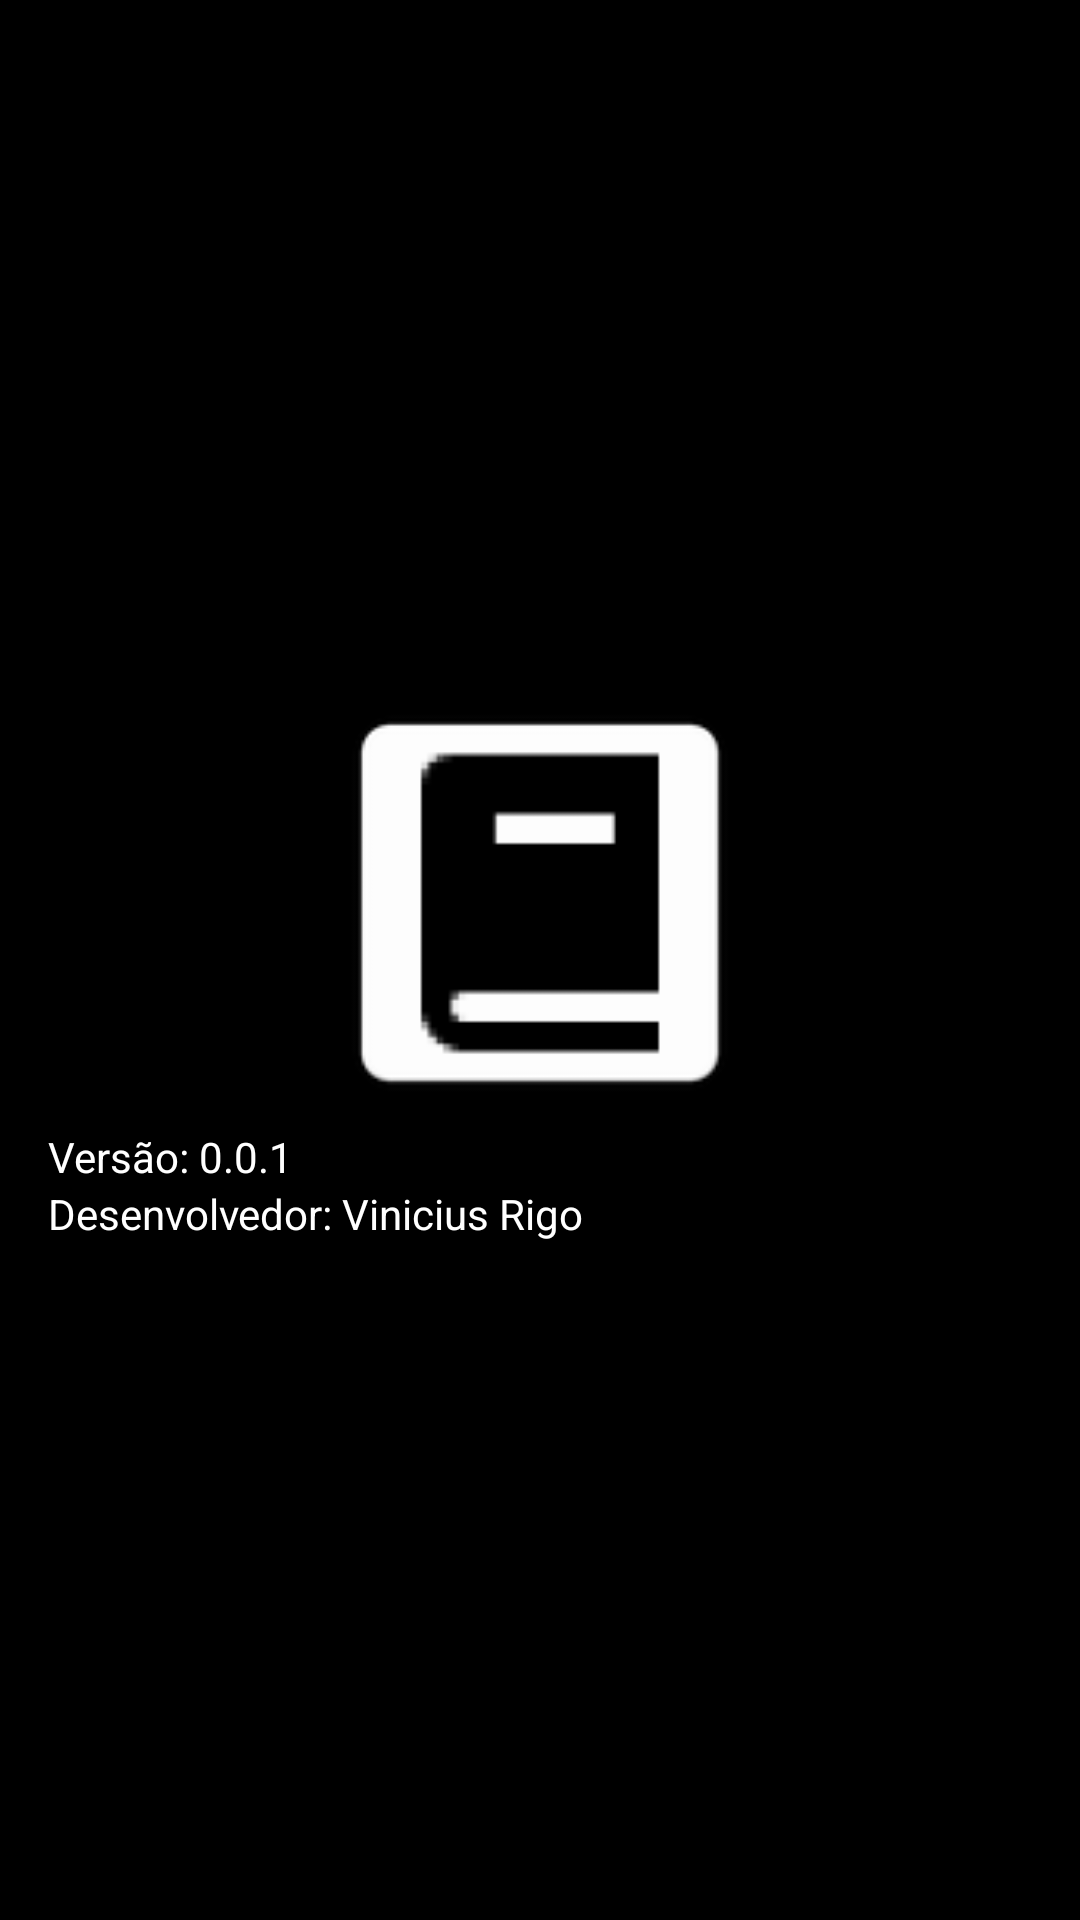

The Android layout XML behind this screen, and the referenced resources:
<!-- AndroidManifest.xml: application theme AppTheme -->
<!-- res/layout/activity_sobre.xml -->
<?xml version="1.0" encoding="utf-8"?>
<LinearLayout
    xmlns:android="http://schemas.android.com/apk/res/android"
    xmlns:tools="http://schemas.android.com/tools"
    android:id="@+id/activity_splash_screen"
    android:layout_width="match_parent"
    android:layout_height="match_parent"
    android:paddingBottom="@dimen/activity_vertical_margin"
    android:paddingLeft="@dimen/activity_horizontal_margin"
    android:paddingRight="@dimen/activity_horizontal_margin"
    android:paddingTop="@dimen/activity_vertical_margin"
    tools:context="br.com.fiap.biblioteca.SplashScreen"
    android:orientation="vertical"
    android:gravity="center"
    android:background="@color/background_splash">

    <ImageView
        android:layout_width="@dimen/largura_logo_splash"
        android:layout_height="@dimen/altura_logo_splash"
        android:id="@+id/splash"
        android:background="@mipmap/ic_livro" />

    <TextView android:id="@+id/vtVersao"
        android:layout_width="match_parent"
        android:layout_height="wrap_content"
        android:textColor="@color/white"
        android:text="@string/versao"
        android:layout_gravity="center"/>

    <TextView android:id="@+id/vtDev"
        android:layout_width="match_parent"
        android:layout_height="wrap_content"
        android:textColor="@color/white"
        android:text="@string/desenvolvedor"/>

</LinearLayout>
<!-- resources referenced by this layout -->
<resources>
  <color name="background_splash">#000000</color>
  <color name="white">#ffffff</color>
  <dimen name="activity_horizontal_margin">16dp</dimen>
  <dimen name="activity_vertical_margin">16dp</dimen>
  <dimen name="altura_logo_splash">150dp</dimen>
  <dimen name="largura_logo_splash">150dp</dimen>
  <!-- mipmap ic_livro: png bitmap (mipmap-hdpi, 957 bytes) -->
  <string name="desenvolvedor">Desenvolvedor: Vinicius Rigo</string>
  <string name="versao">Versão: 0.0.1</string>
  <style name="AppTheme" parent="Theme.AppCompat.Light.DarkActionBar">
          
          <item name="colorPrimary">@color/colorPrimary</item>
          <item name="colorPrimaryDark">@color/colorPrimaryDark</item>
          <item name="colorAccent">@color/colorAccent</item>
      </style>
  <color name="colorPrimary">#3F51B5</color>
  <color name="colorPrimaryDark">#303F9F</color>
  <color name="colorAccent">#FF4081</color>
</resources>
